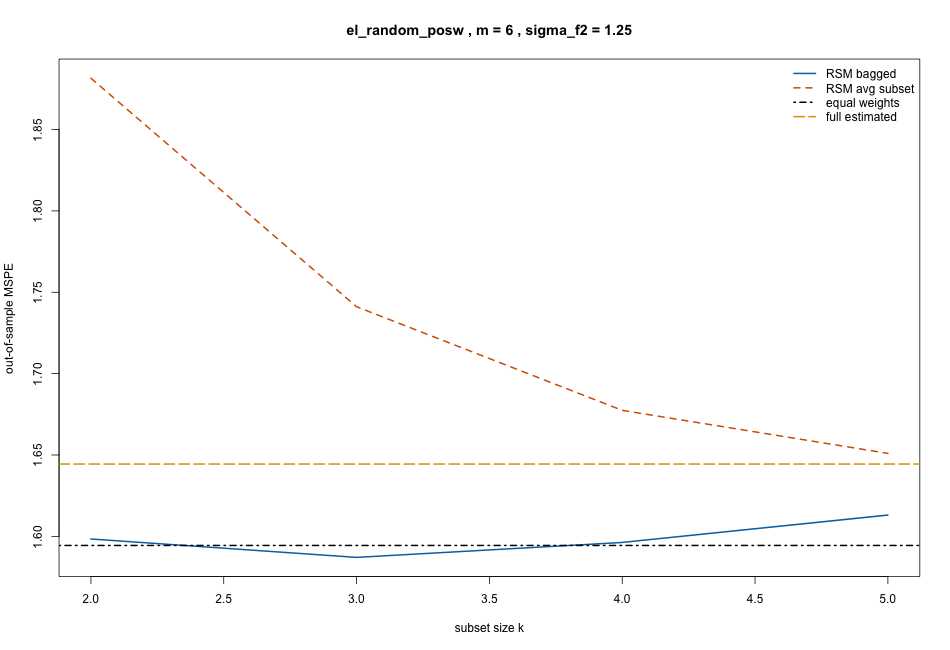

The data file committed next to this chart (first rows):
k, rsm_bagged, rsm_subset_avg, equal_weight, full_estimated, oracle_optimal, design, m, sigma_f2, require_positive_weights
2, 1.598, 1.882, 1.594, 1.644, 1.57, el_random_posw, 6, 1.25, TRUE
3, 1.587, 1.741, 1.594, 1.644, 1.57, el_random_posw, 6, 1.25, TRUE
4, 1.596, 1.677, 1.594, 1.644, 1.57, el_random_posw, 6, 1.25, TRUE
5, 1.613, 1.651, 1.594, 1.644, 1.57, el_random_posw, 6, 1.25, TRUE
